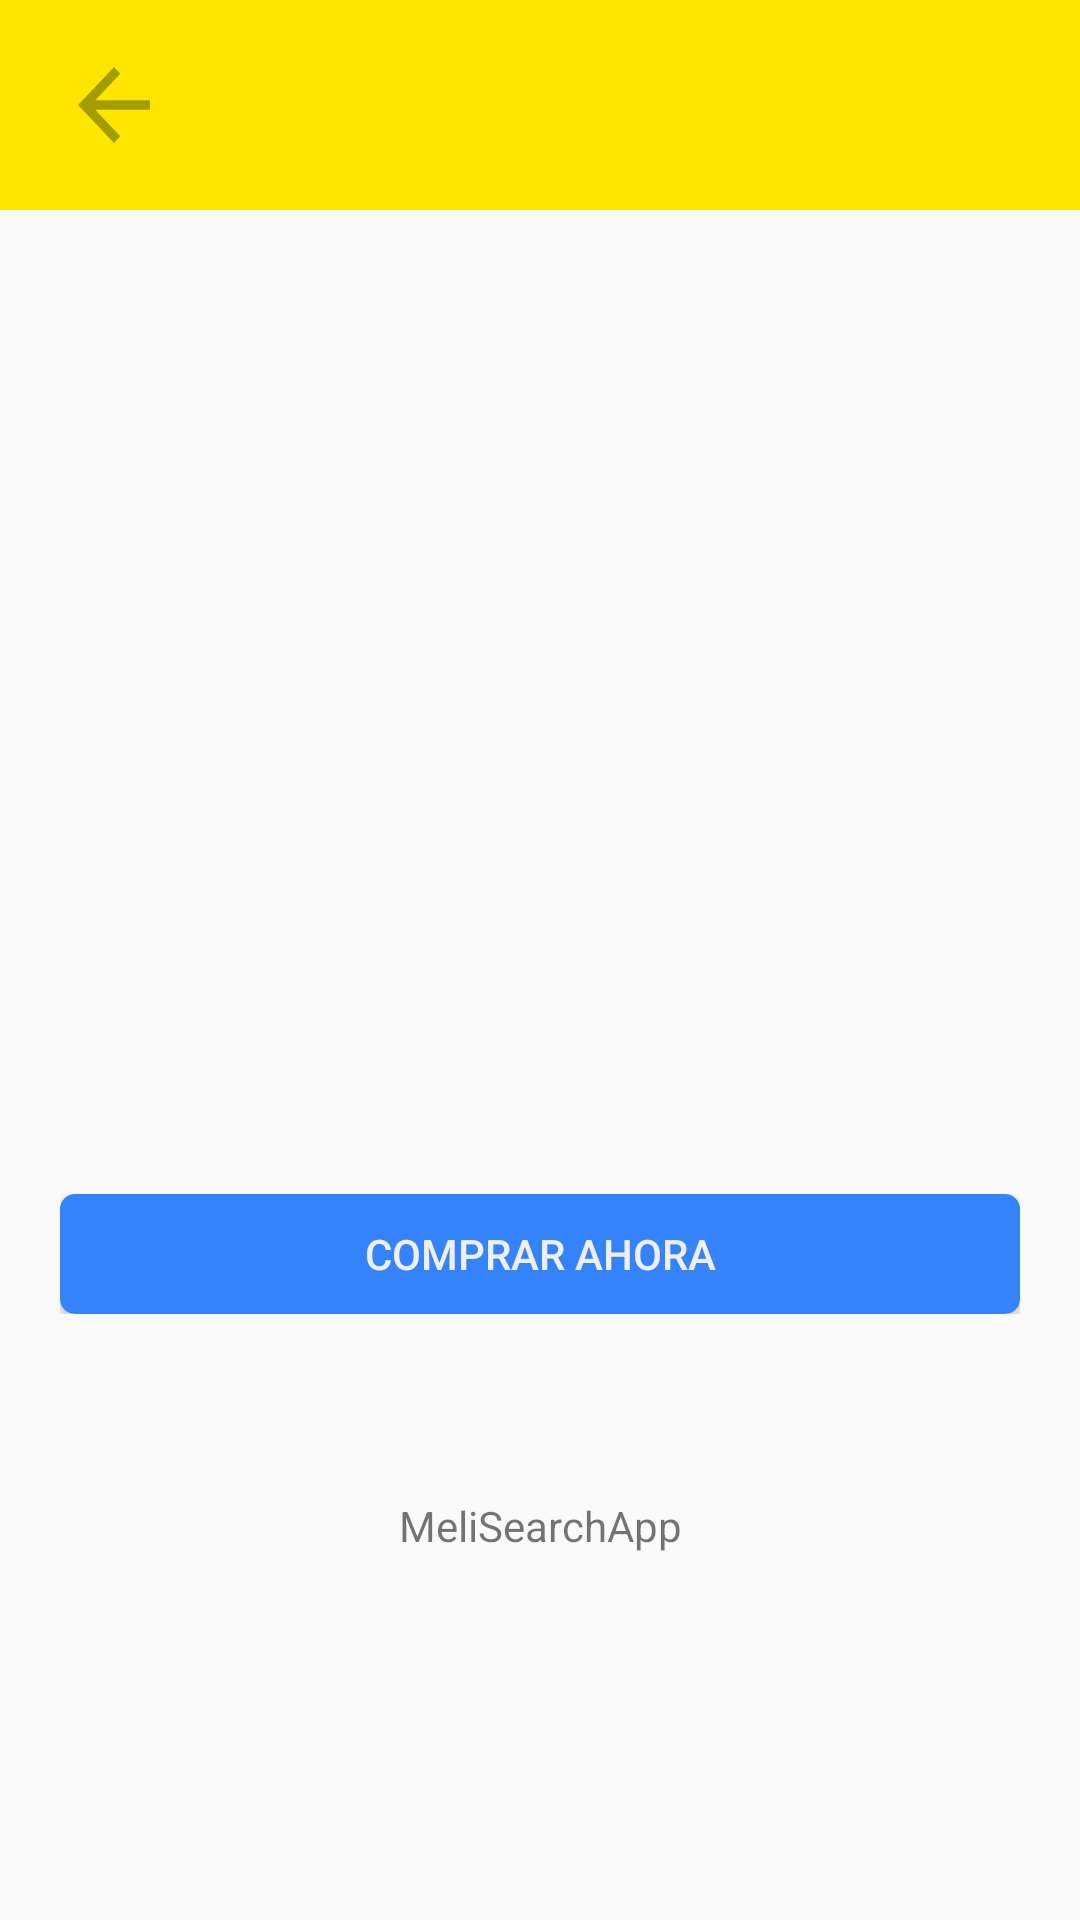

This screen was rendered from an Android layout file. Write that file and the resources it references.
<!-- AndroidManifest.xml: application theme AppTheme -->
<!-- res/layout/activity_detail_publication.xml -->
<?xml version="1.0" encoding="utf-8"?>
<LinearLayout
    xmlns:app="http://schemas.android.com/apk/res-auto"
    xmlns:android="http://schemas.android.com/apk/res/android"
    xmlns:tools="http://schemas.android.com/tools"
    android:layout_width="match_parent"
    android:layout_height="wrap_content"
    android:orientation="vertical"
    tools:context=".ui.publication.DetailPublicationActivity">

    <include
        android:id="@+id/include"
        layout="@layout/toolbar_detail"/>

    <ScrollView
        android:layout_width="match_parent"
        android:layout_height="match_parent">

        <LinearLayout android:id="@+id/containerDetailProduct"
            android:layout_width="match_parent"
            android:layout_height="wrap_content"
            android:paddingLeft="10dp"
            android:paddingRight="10dp"
            android:paddingBottom="15dp"
            android:orientation="vertical">
            <TextView
                android:id="@+id/title_product"
                android:layout_width="wrap_content"
                android:layout_height="wrap_content"
                android:padding="10dp"
                android:paddingBottom="20dp"
                android:textStyle="bold"
                android:textSize="16sp"
                android:layout_marginTop="10dp"/>

            <androidx.viewpager.widget.ViewPager
                android:id="@+id/image_product"
                android:layout_marginTop="10dp"
                android:layout_width="match_parent"
                android:layout_height="180dp"
                tools:srcCompat="@tools:sample/avatars"/>

            <LinearLayout
                android:layout_width="match_parent"
                android:layout_height="wrap_content"
                android:orientation="vertical"
                android:padding="10dp"
                app:layout_constraintTop_toBottomOf="@+id/image_product"
                app:layout_constraintStart_toStartOf="parent">

                <TextView
                    android:id="@+id/condition"
                    android:layout_width="wrap_content"
                    android:layout_height="wrap_content"
                    android:textSize="12sp"
                    android:textColor="@color/colorAccent"
                    app:layout_constraintStart_toStartOf="parent"
                    app:layout_constraintTop_toTopOf="parent"/>

                <TextView android:id="@+id/price_product"
                    android:layout_width="wrap_content"
                    android:layout_height="wrap_content"
                    android:textSize="26sp"
                    android:textStyle="normal"
                    android:layout_marginTop="5dp"/>

            </LinearLayout>

            <androidx.constraintlayout.widget.ConstraintLayout
                android:layout_width="match_parent"
                android:paddingLeft="10dp"
                android:paddingRight="10dp"
                android:layout_height="40dp"
                android:orientation="vertical"
                android:layout_marginTop="10dp">

                <Button
                    android:id="@+id/button_buy_detail"
                    android:layout_width="match_parent"
                    android:layout_height="match_parent"
                    android:textColor="@color/colorTextSoft"
                    android:background="@drawable/button_buy"
                    android:text="@string/button_detail_publication"
                    app:layout_constraintBottom_toBottomOf="parent"
                    app:layout_constraintEnd_toEndOf="parent"
                    app:layout_constraintStart_toStartOf="parent"
                    app:layout_constraintTop_toTopOf="parent" />
            </androidx.constraintlayout.widget.ConstraintLayout>

            <TextView
                android:padding="10dp"
                android:id="@+id/description_product"
                android:layout_width="wrap_content"
                android:layout_height="wrap_content"
                android:textSize="15sp"/>

            <androidx.constraintlayout.widget.ConstraintLayout
                android:layout_width="match_parent"
                android:layout_height="20dp"
                android:layout_marginTop="20dp"
                android:orientation="vertical">

                <TextView
                    android:id="@+id/text_publication_footer"
                    android:layout_width="wrap_content"
                    android:layout_height="wrap_content"
                    android:text="@string/app_name"
                    app:layout_constraintBottom_toBottomOf="parent"
                    app:layout_constraintEnd_toEndOf="parent"
                    app:layout_constraintStart_toStartOf="parent"
                    app:layout_constraintTop_toTopOf="parent" />

            </androidx.constraintlayout.widget.ConstraintLayout>

        </LinearLayout>

    </ScrollView>


</LinearLayout>
<!-- res/layout/toolbar_detail.xml (included above) -->
<?xml version="1.0" encoding="utf-8"?>
<androidx.constraintlayout.widget.ConstraintLayout xmlns:android="http://schemas.android.com/apk/res/android"
    xmlns:app="http://schemas.android.com/apk/res-auto"
    xmlns:tools="http://schemas.android.com/tools"
    android:layout_width="match_parent"
    android:layout_height="wrap_content">

    <Toolbar
        android:id="@+id/toolbar"
        android:layout_width="match_parent"
        android:layout_height="70dp"
        android:background="@color/colorPrimary"
        app:layout_constraintEnd_toEndOf="parent"
        app:layout_constraintStart_toStartOf="parent"
        app:layout_constraintTop_toTopOf="parent">
    </Toolbar>

    <ImageButton
        android:id="@+id/ic_back"
        android:layout_width="36dp"
        android:layout_height="38dp"
        android:layout_marginStart="20dp"
        android:background="@drawable/ic_baseline_arrow_back_24"
        app:layout_constraintBottom_toBottomOf="parent"
        app:layout_constraintStart_toStartOf="parent"
        app:layout_constraintTop_toTopOf="parent" />

</androidx.constraintlayout.widget.ConstraintLayout>
<!-- resources referenced by this layout -->
<resources>
  <color name="colorAccent">#3483FA</color>
  <color name="colorPrimary">#FFE600</color>
  <color name="colorTextSoft">#EFEFEF</color>
  <!-- drawable button_buy (drawable) -->
  <?xml version="1.0" encoding="utf-8"?>
  <shape xmlns:android="http://schemas.android.com/apk/res/android"
      android:shape="rectangle" android:padding="10dp">
      <solid android:color="#3483FA"/>
      <corners
          android:bottomRightRadius="5dp"
          android:bottomLeftRadius="5dp"
          android:topLeftRadius="5dp"
          android:topRightRadius="5dp"/>
  </shape>
  <!-- drawable ic_baseline_arrow_back_24 (drawable) -->
  <vector android:height="24dp" android:tint="#A39E00"
      android:viewportHeight="24" android:viewportWidth="24"
      android:width="24dp" xmlns:android="http://schemas.android.com/apk/res/android">
      <path android:fillColor="@android:color/white" android:pathData="M20,11H7.83l5.59,-5.59L12,4l-8,8 8,8 1.41,-1.41L7.83,13H20v-2z"/>
  </vector>
  <string name="app_name">MeliSearchApp</string>
  <string name="button_detail_publication">Comprar ahora</string>
  <style name="AppTheme" parent="Theme.AppCompat.Light.NoActionBar">
          <item name="android:windowLightStatusBar" tools:targetApi="m">true</item>
          
          <item name="colorPrimary">@color/colorPrimary</item>
          <item name="colorPrimaryDark">@color/colorPrimaryDark</item>
          <item name="colorAccent">@color/colorAccent</item>
      </style>
  <color name="colorPrimaryDark">#E5CF03</color>
</resources>
